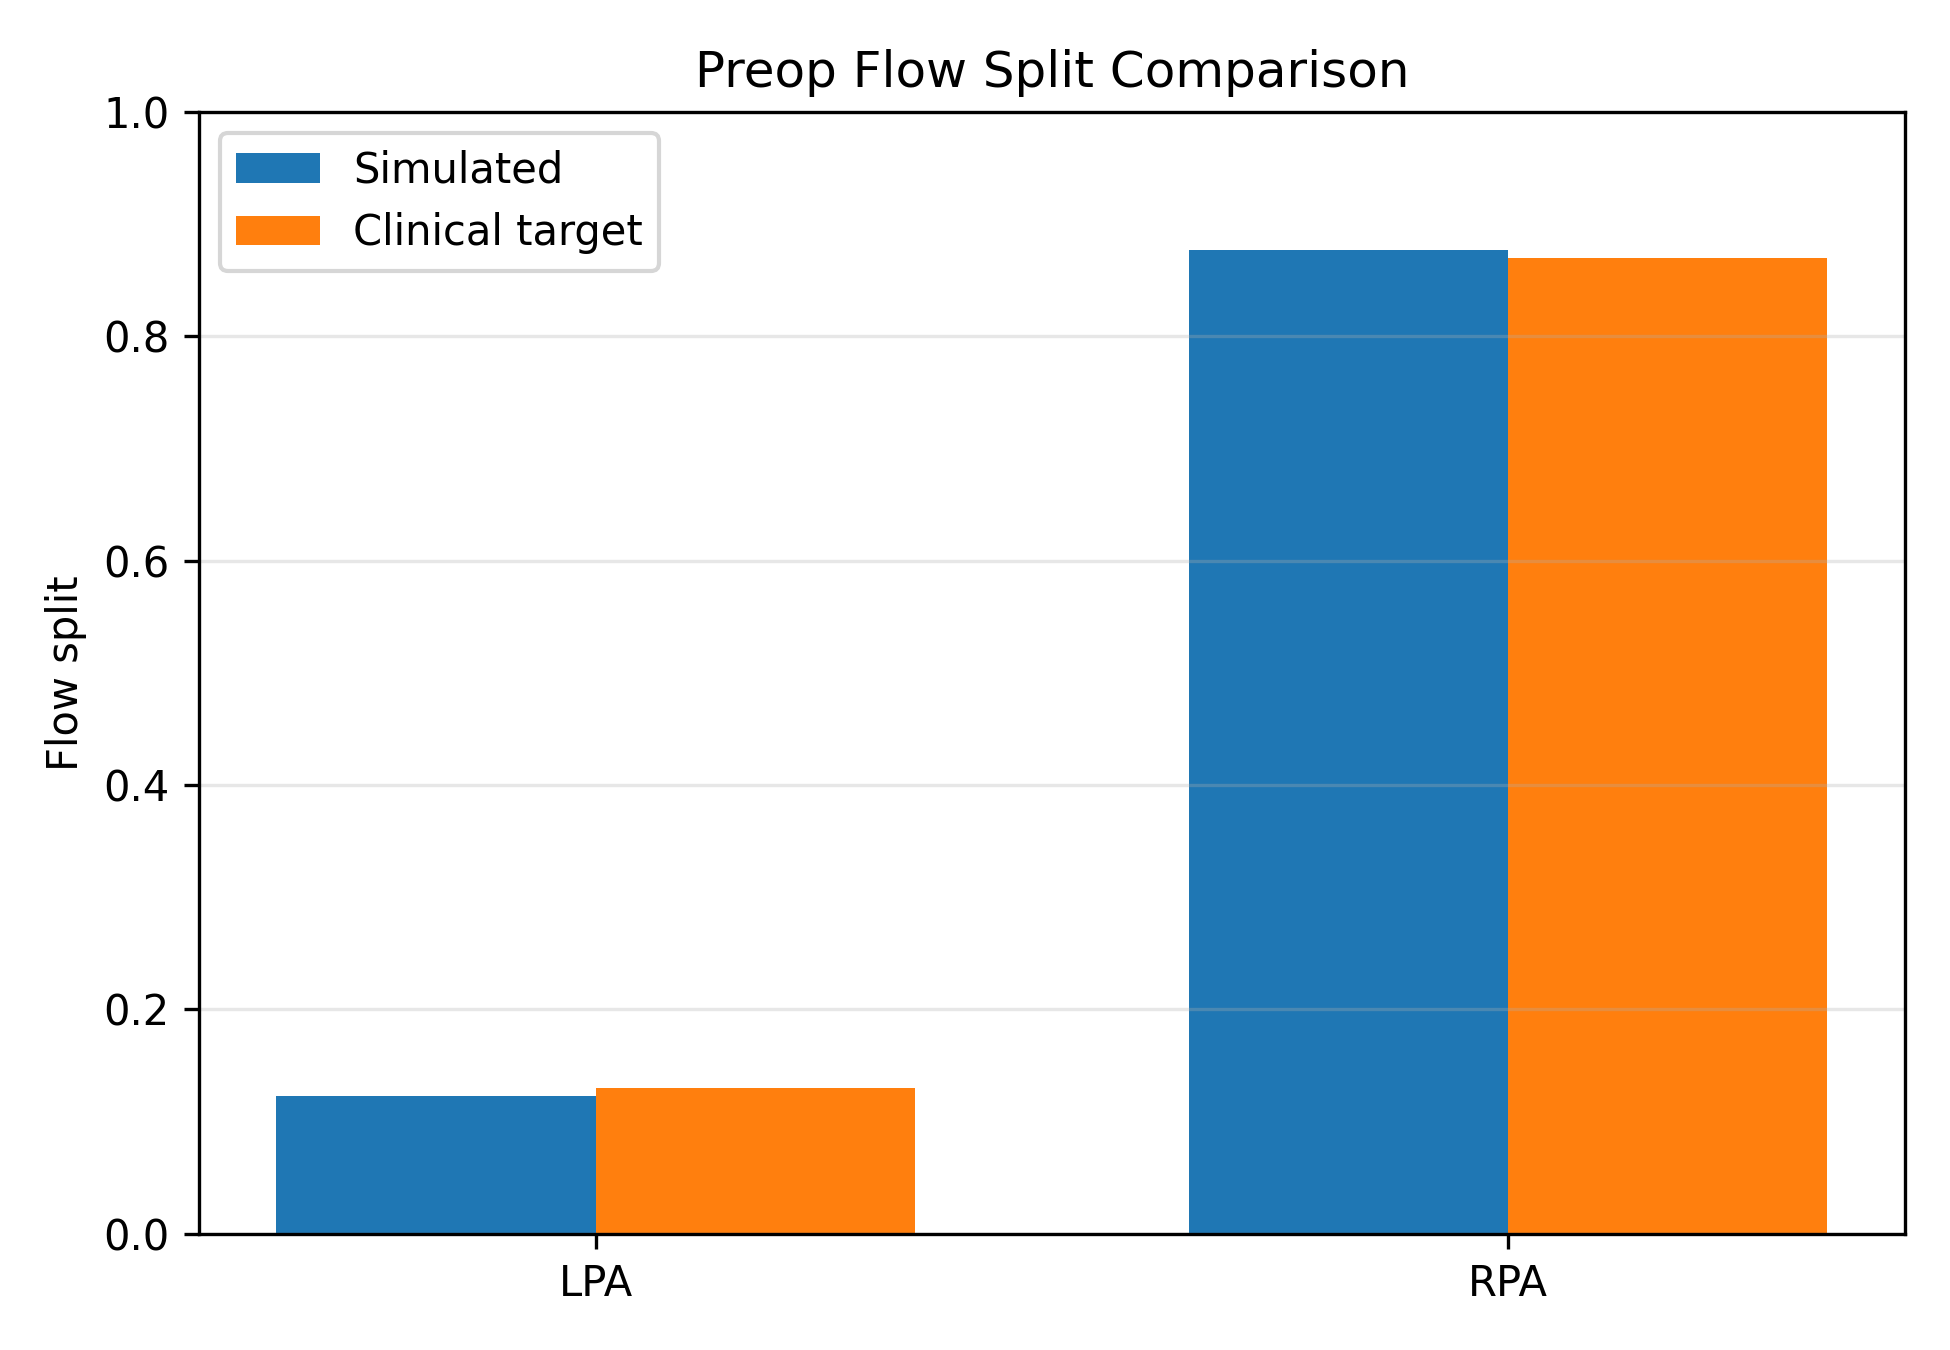

The data file committed next to this chart (first rows):
stage, vessel, simulated_flow, simulated_split, clinical_split, delta_split
preop, lpa, 5.286, 0.1231, 0.13, -0.006901
preop, rpa, 37.65, 0.8769, 0.87, 0.006901
